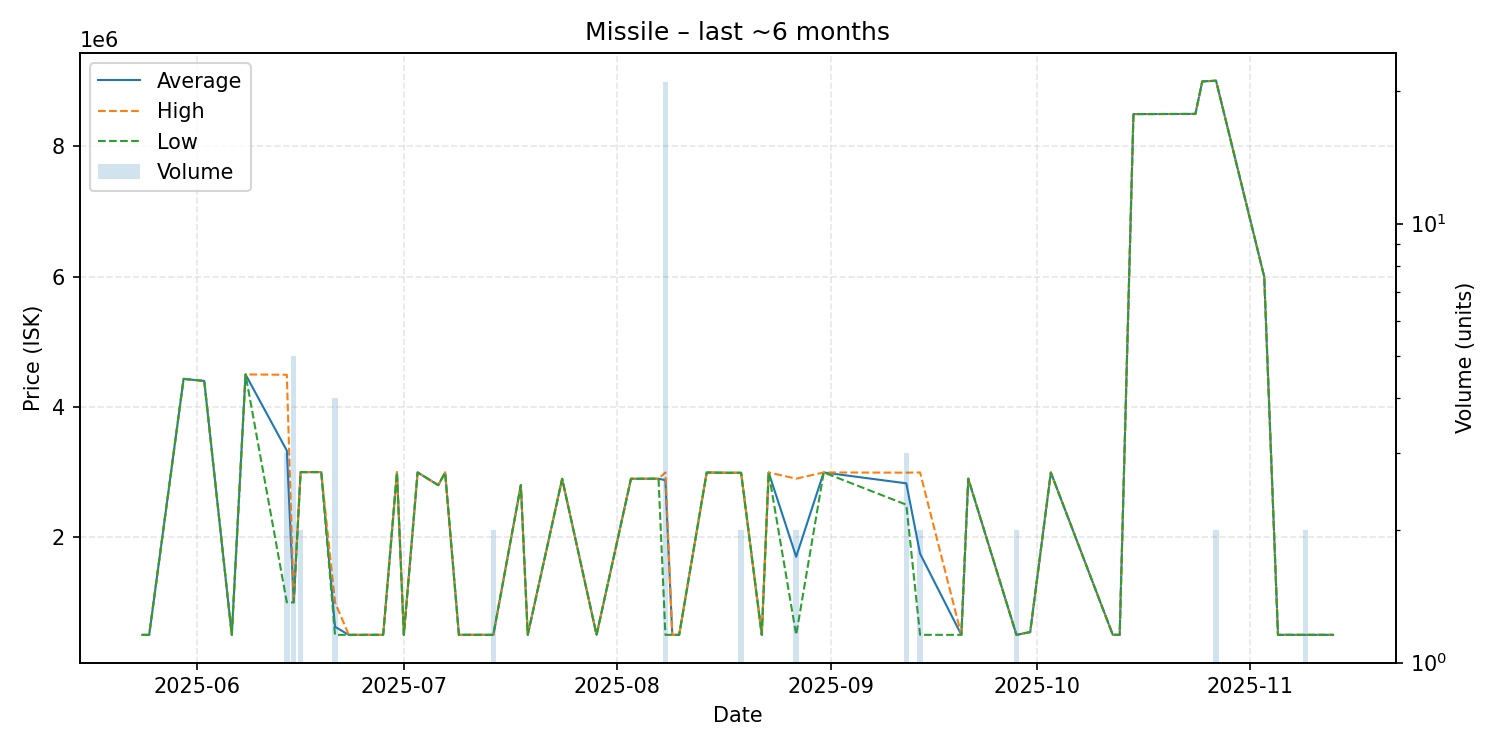

The data file committed next to this chart (first rows):
date, average, highest, lowest, order_count, volume
2025-05-24, 501200, 501200, 501200, 1, 1
2025-05-25, 501200, 501200, 501200, 1, 1
2025-05-30, 4432000, 4432000, 4432000, 1, 1
2025-06-02, 4400000, 4400000, 4400000, 1, 1
2025-06-06, 501600, 501600, 501600, 1, 1
2025-06-08, 4500000, 4500000, 4500000, 1, 1
2025-06-14, 3330000, 4495000, 1000000, 3, 3
2025-06-15, 1000200, 1001000, 1000000, 4, 5
2025-06-16, 3000000, 3000000, 3000000, 2, 2
2025-06-17, 3000000, 3000000, 3000000, 1, 1
2025-06-19, 3001000, 3001000, 3001000, 1, 1
2025-06-21, 626075, 1000000, 501400, 3, 4
2025-06-23, 501400, 501400, 501400, 1, 1
2025-06-28, 502000, 502000, 502000, 1, 1
2025-06-30, 2997000, 2997000, 2997000, 1, 1
2025-07-01, 502000, 502000, 502000, 1, 1
2025-07-03, 2995000, 2995000, 2995000, 1, 1
2025-07-06, 2800000, 2800000, 2800000, 1, 1
2025-07-07, 2994000, 2994000, 2994000, 1, 1
2025-07-09, 502000, 502000, 502000, 1, 1
2025-07-14, 501550, 501600, 501500, 2, 2
2025-07-18, 2799000, 2799000, 2799000, 1, 1
2025-07-19, 501500, 501500, 501500, 1, 1
2025-07-24, 2897000, 2897000, 2897000, 1, 1
2025-07-29, 501500, 501500, 501500, 1, 1
2025-08-03, 2898000, 2898000, 2898000, 1, 1
2025-08-07, 2899000, 2899000, 2899000, 1, 1
2025-08-08, 2876262, 2995000, 501500, 2, 21
2025-08-09, 501500, 501500, 501500, 1, 1
2025-08-10, 501500, 501500, 501500, 1, 1
2025-08-14, 2994000, 2994000, 2994000, 1, 1
2025-08-17, 2990000, 2990000, 2990000, 1, 1
2025-08-19, 2990000, 2990000, 2990000, 1, 2
2025-08-22, 501500, 501500, 501500, 1, 1
2025-08-23, 2995000, 2995000, 2995000, 1, 1
2025-08-27, 1700750, 2900000, 501500, 2, 2
2025-08-31, 2995000, 2995000, 2995000, 1, 1
2025-09-12, 2828000, 2992000, 2500000, 3, 3
2025-09-14, 1748300, 2995000, 501600, 2, 2
2025-09-20, 501600, 501600, 501600, 1, 1
2025-09-21, 2900000, 2900000, 2900000, 1, 1
2025-09-28, 501650, 501700, 501600, 2, 2
2025-09-30, 544400, 544400, 544400, 1, 1
2025-10-03, 2994000, 2994000, 2994000, 1, 1
2025-10-12, 501800, 501800, 501800, 1, 1
2025-10-13, 501700, 501700, 501700, 1, 1
2025-10-15, 8498000, 8498000, 8498000, 1, 1
2025-10-17, 8498000, 8498000, 8498000, 1, 1
2025-10-24, 8500000, 8500000, 8500000, 1, 1
2025-10-25, 8999000, 8999000, 8999000, 1, 1
2025-10-27, 9010000, 9010000, 9010000, 1, 2
2025-11-03, 6000000, 6000000, 6000000, 1, 1
2025-11-05, 501600, 501600, 501600, 1, 1
2025-11-09, 501600, 501600, 501600, 1, 2
2025-11-10, 501600, 501600, 501600, 1, 1
2025-11-11, 501600, 501600, 501600, 1, 1
2025-11-13, 501600, 501600, 501600, 1, 1
